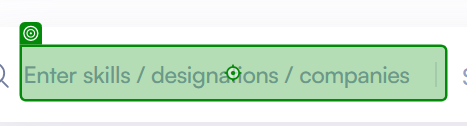
Workflow: Main

Step 1: type [jobrole]

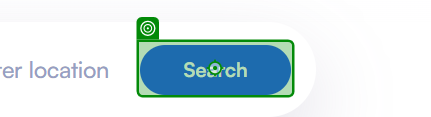
Step 2: click on 'Search'

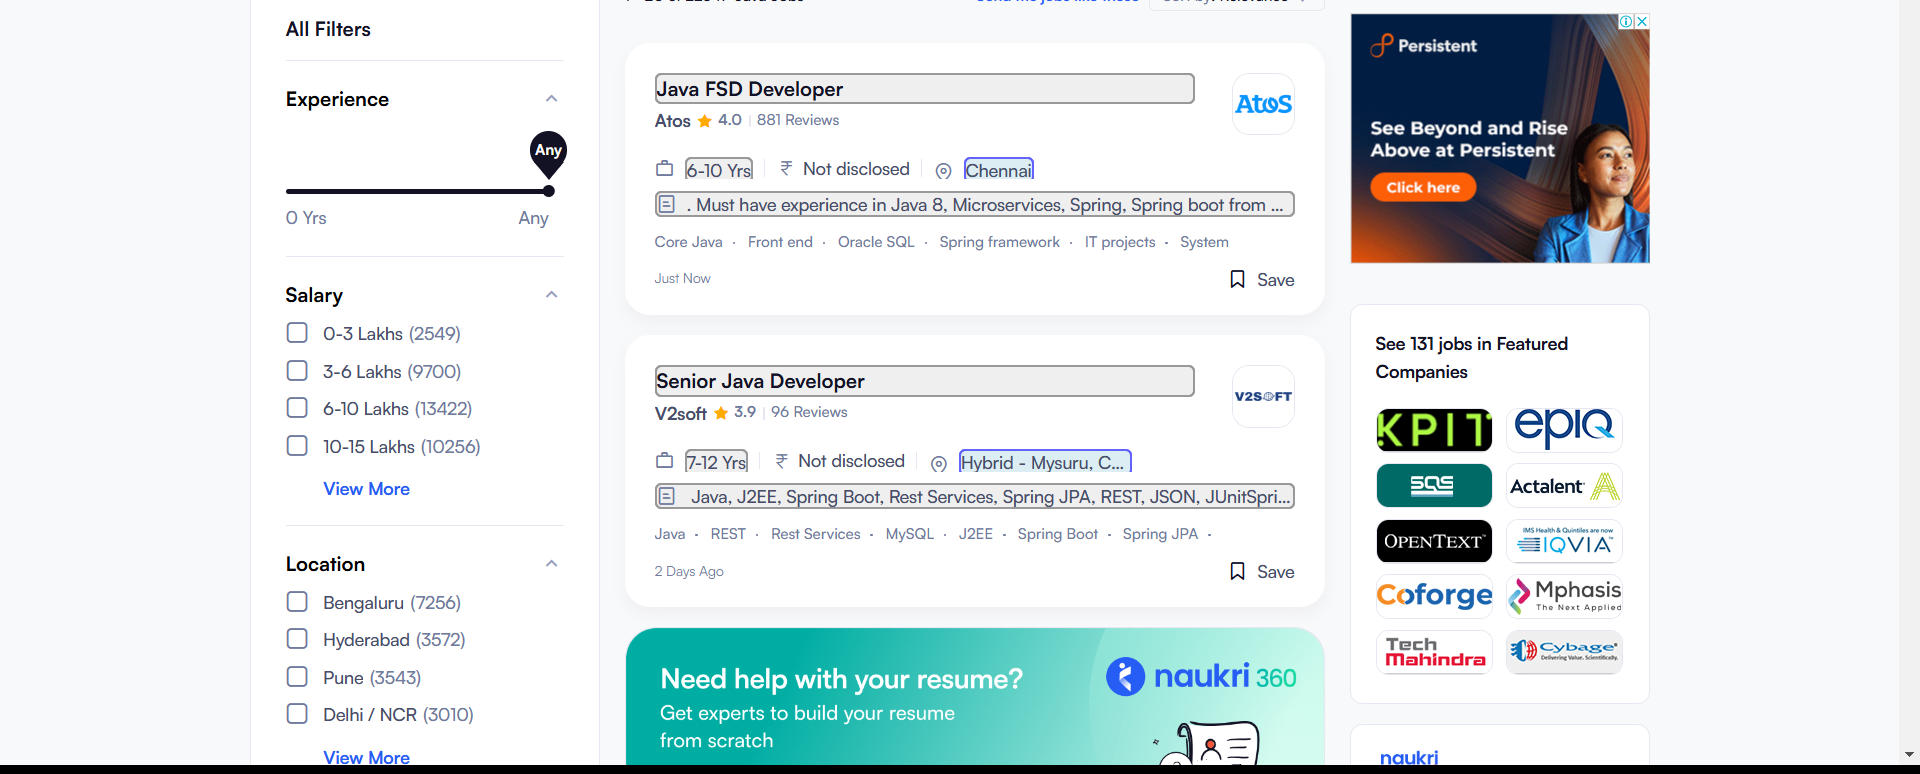
Step 3: get-text

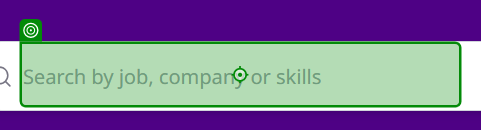
Step 4: type "[jobrole + "[k(Enter)]"]"

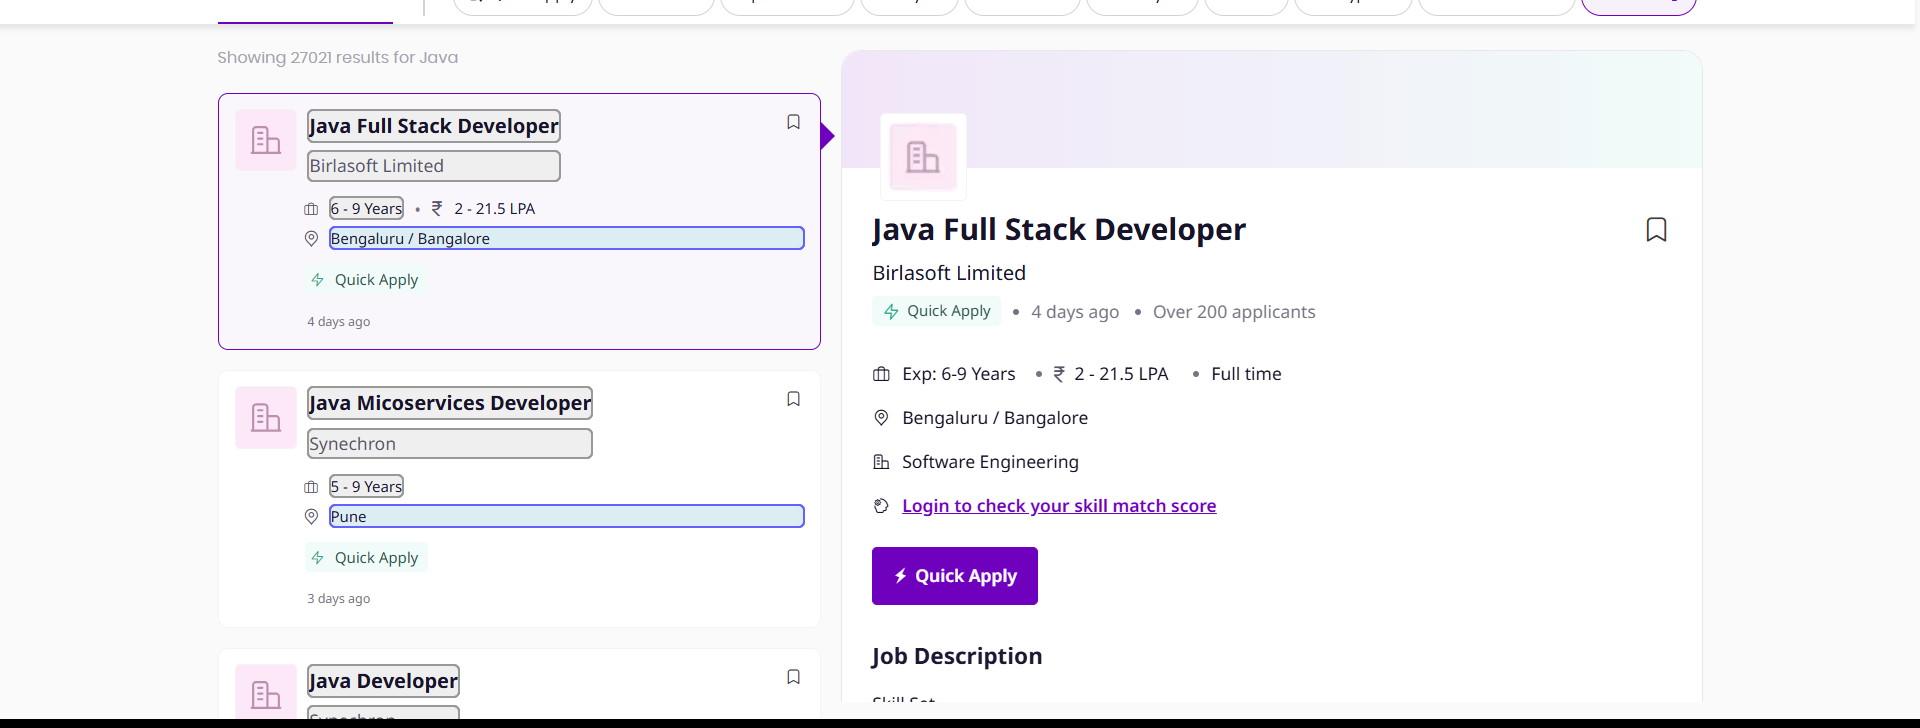
Step 5: get-text